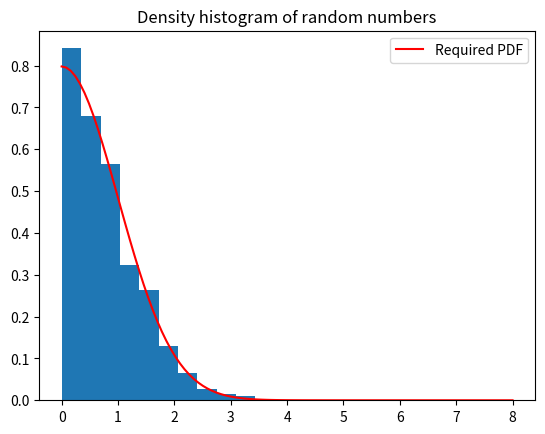

Generate this figure with matplotlib:
#Rejection method

import numpy as np
import matplotlib.pyplot as plt

def g(z):
	return 1/(z**2+1)						#enveloping function

def f(z):
	return np.sqrt(2/np.pi)*np.exp(-z**2/2)	#required PDF for random numbers
	
x = np.random.rand(1000)*np.pi/2			#random numbers between 0 to pi/2
x = np.tan(x)								#cdf of enveloping function
y = np.random.rand(1000)*g(x)				#y points having range of enveloping fn

y_good = y[y < f(x)]						#y points lying inside the required pdf
x_good = x[y < f(x)]						#x points lying inside the required pdf

xpts = np.linspace(0, 8, 100)				


plt.hist(x_good, density=True)				#density pdf of selected x points
plt.plot(xpts, f(xpts), 'r', label="Required PDF")	#plotting the reqd pdf
plt.title("Density histogram of random numbers")
plt.legend()
plt.show()